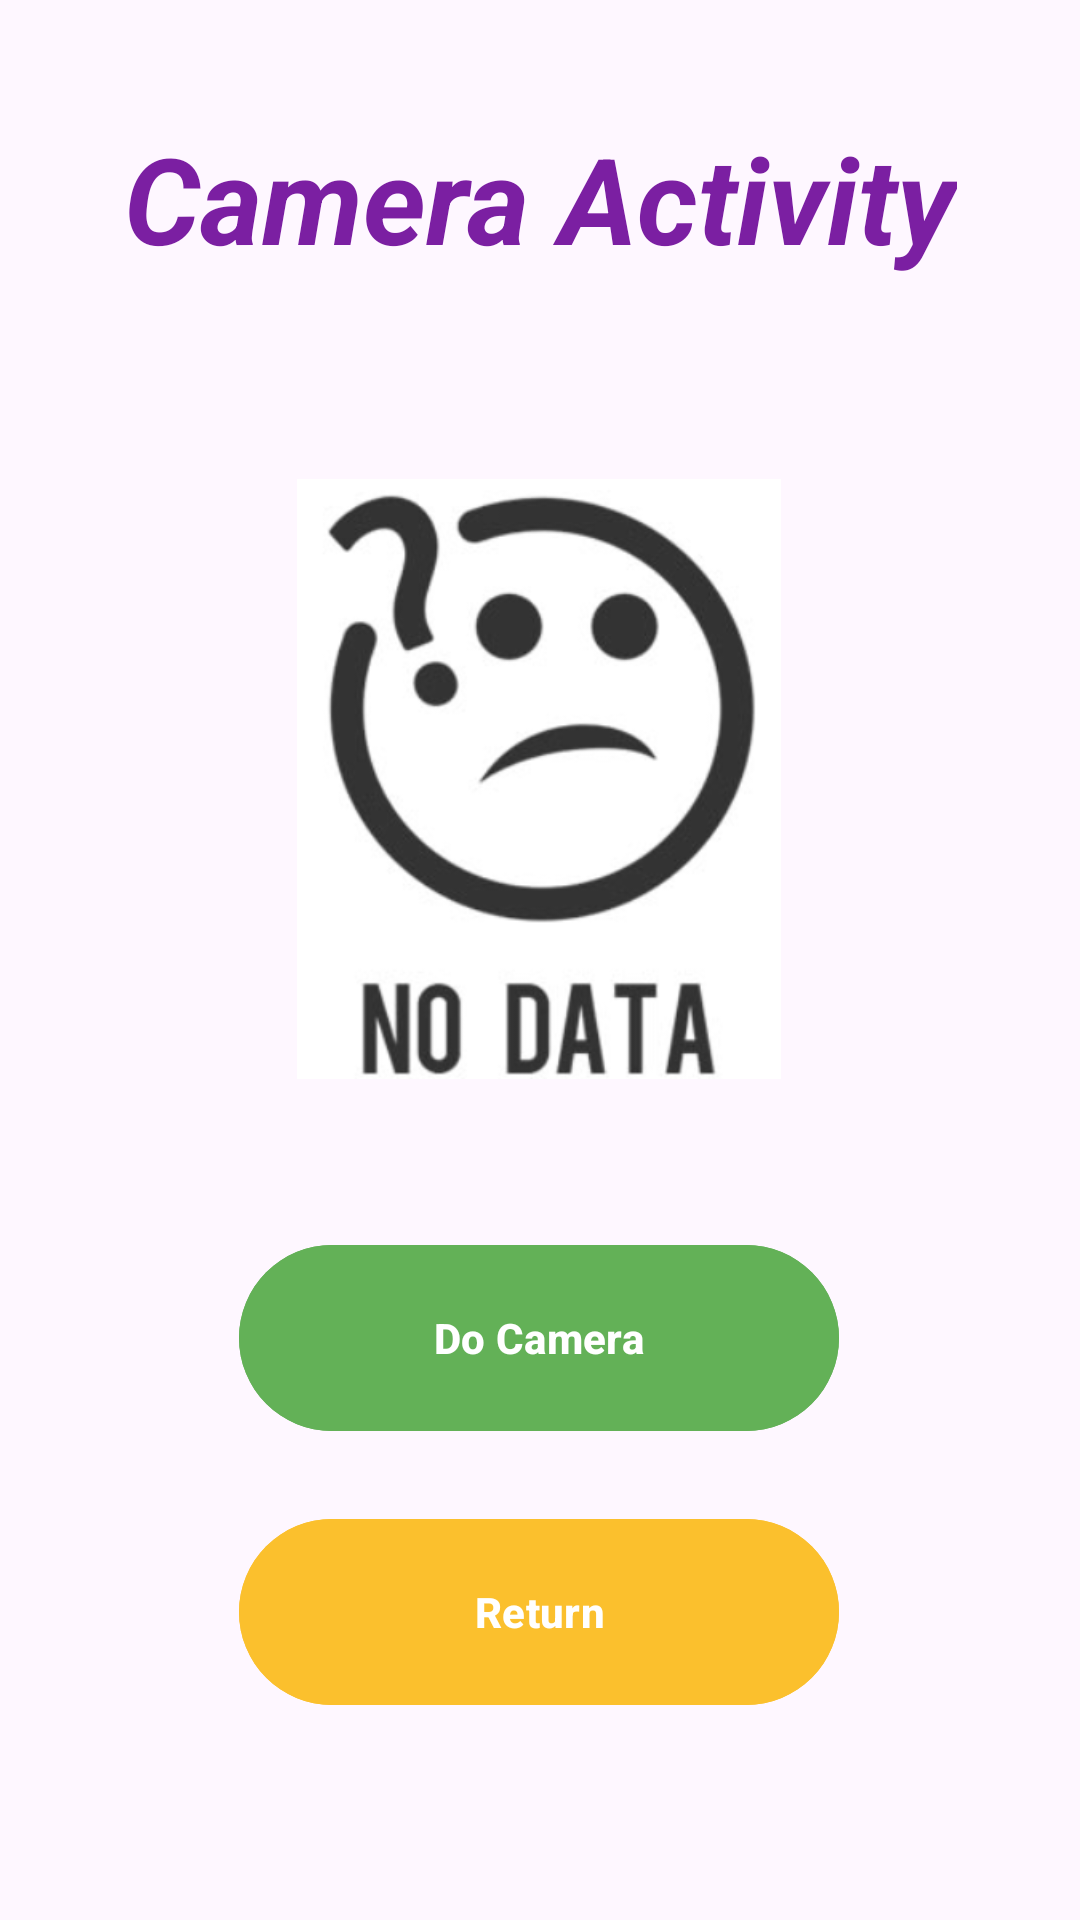

Android layout source for this screen:
<!-- AndroidManifest.xml: application theme Theme.MyNewAPIPredefinedApplication -->
<!-- res/layout/activity_camera.xml -->
<?xml version="1.0" encoding="utf-8"?>
<androidx.constraintlayout.widget.ConstraintLayout xmlns:android="http://schemas.android.com/apk/res/android"
    xmlns:app="http://schemas.android.com/apk/res-auto"
    xmlns:tools="http://schemas.android.com/tools"
    android:id="@+id/main"
    android:layout_width="match_parent"
    android:layout_height="match_parent"
    tools:context=".CameraActivity">

    <com.google.android.material.textview.MaterialTextView
        android:id="@+id/tvCameraActivityTitle"
        android:layout_width="wrap_content"
        android:layout_height="wrap_content"
        android:text="Camera Activity"
        android:textColor="#7B1FA2"
        android:textSize="40sp"
        android:textStyle="normal|italic|bold"
        app:layout_constraintBottom_toBottomOf="parent"
        app:layout_constraintEnd_toEndOf="parent"
        app:layout_constraintStart_toStartOf="parent"
        app:layout_constraintTop_toTopOf="parent"
        app:layout_constraintVertical_bias="0.067"
        tools:ignore="MissingConstraints" />

    <com.google.android.material.button.MaterialButton
        android:id="@+id/btnDoCamera"
        android:layout_width="200sp"
        android:layout_height="70sp"
        android:backgroundTint="#63B157"
        android:text="Do Camera"
        android:textColor="@color/white"
        android:textStyle="bold"
        app:layout_constraintBottom_toBottomOf="parent"
        app:layout_constraintEnd_toEndOf="parent"
        app:layout_constraintHorizontal_bias="0.497"
        app:layout_constraintStart_toStartOf="parent"
        app:layout_constraintTop_toTopOf="parent"
        app:layout_constraintVertical_bias="0.721"
        tools:ignore="MissingConstraints" />

    <com.google.android.material.button.MaterialButton
        android:id="@+id/btnReturn"
        android:layout_width="200sp"
        android:layout_height="70sp"
        android:backgroundTint="#FBC02D"
        android:text="Return"
        android:textColor="@color/white"
        android:textStyle="bold"
        app:layout_constraintBottom_toBottomOf="parent"
        app:layout_constraintEnd_toEndOf="parent"
        app:layout_constraintHorizontal_bias="0.497"
        app:layout_constraintStart_toStartOf="parent"
        app:layout_constraintTop_toTopOf="parent"
        app:layout_constraintVertical_bias="0.881"
        tools:ignore="MissingConstraints" />

    <ImageView
        android:id="@+id/ivPicture"
        android:layout_width="200sp"
        android:layout_height="200sp"
        android:contentDescription="TODO"
        app:layout_constraintBottom_toBottomOf="parent"
        app:layout_constraintEnd_toEndOf="parent"
        app:layout_constraintHorizontal_bias="0.497"
        app:layout_constraintStart_toStartOf="parent"
        app:layout_constraintTop_toTopOf="parent"
        app:layout_constraintVertical_bias="0.363"
        app:srcCompat="@drawable/no_data_icon_ivp"
        tools:ignore="MissingConstraints" />

</androidx.constraintlayout.widget.ConstraintLayout>
<!-- resources referenced by this layout -->
<resources>
  <!-- drawable no_data_icon_ivp: png bitmap (drawable, 46199 bytes) -->
  <style name="Theme.MyNewAPIPredefinedApplication" parent="Base.Theme.MyNewAPIPredefinedApplication" />
  <style name="Base.Theme.MyNewAPIPredefinedApplication" parent="Theme.Material3.DayNight.NoActionBar">
          
          
      </style>
  <!-- not gathered from this repository: default colours our renderer supplied (Android Studio template values) -->
  <color name="white">#FFFFFFFF</color>
</resources>
